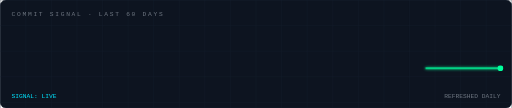
t = 0.00 s
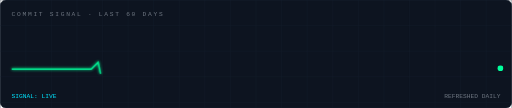
t = 0.44 s
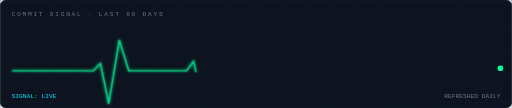
t = 1.31 s
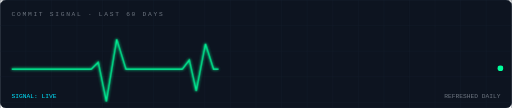
t = 1.75 s
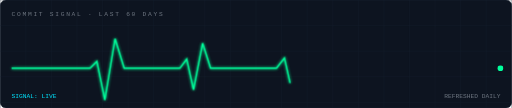
t = 2.19 s
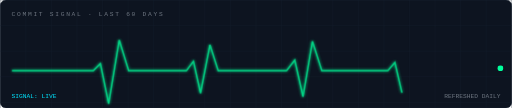
t = 3.06 s

The animated SVG that drew these frames (rendered in a browser with its animation timeline set to each time). Animation: 2 CSS @keyframes rules; one cycle of 3.50 s, repeats indefinitely.

<svg xmlns="http://www.w3.org/2000/svg" width="900" height="190" viewBox="0 0 900 190" font-family="'JetBrains Mono','Fira Code',Consolas,'Courier New',monospace" xml:space="preserve"><defs><style>.ecg{stroke-dasharray:1400;stroke-dashoffset:1400;animation:draw 3.5s linear infinite}@keyframes draw{to{stroke-dashoffset:0}}
.beat{animation:bp 2.2s ease-in-out infinite}@keyframes bp{50%{transform:scale(1.04);opacity:.8}}</style>
<filter id="g"><feGaussianBlur stdDeviation="3" result="b"/><feMerge><feMergeNode in="b"/><feMergeNode in="SourceGraphic"/></feMerge></filter></defs>
<rect width="900" height="190" rx="10" fill="#0d1420" stroke="#16202e"/>
<g stroke="#16202e" opacity=".65"><line x1="0" y1="0" x2="0" y2="190"/><line x1="45" y1="0" x2="45" y2="190"/><line x1="90" y1="0" x2="90" y2="190"/><line x1="135" y1="0" x2="135" y2="190"/><line x1="180" y1="0" x2="180" y2="190"/><line x1="225" y1="0" x2="225" y2="190"/><line x1="270" y1="0" x2="270" y2="190"/><line x1="315" y1="0" x2="315" y2="190"/><line x1="360" y1="0" x2="360" y2="190"/><line x1="405" y1="0" x2="405" y2="190"/><line x1="450" y1="0" x2="450" y2="190"/><line x1="495" y1="0" x2="495" y2="190"/><line x1="540" y1="0" x2="540" y2="190"/><line x1="585" y1="0" x2="585" y2="190"/><line x1="630" y1="0" x2="630" y2="190"/><line x1="675" y1="0" x2="675" y2="190"/><line x1="720" y1="0" x2="720" y2="190"/><line x1="765" y1="0" x2="765" y2="190"/><line x1="810" y1="0" x2="810" y2="190"/><line x1="855" y1="0" x2="855" y2="190"/><line x1="900" y1="0" x2="900" y2="190"/><line x1="0" y1="0" x2="900" y2="0"/><line x1="0" y1="45" x2="900" y2="45"/><line x1="0" y1="90" x2="900" y2="90"/><line x1="0" y1="135" x2="900" y2="135"/><line x1="0" y1="180" x2="900" y2="180"/></g>
<text x="20" y="28" font-size="11" letter-spacing="3" fill="#6e7681">COMMIT SIGNAL · LAST 60 DAYS</text>
<g filter="url(#g)" class="beat">
<path d="M20 120 H140 l18 0 12 -12 14 68 18 -108 16 52 H300 l16 0 12 -16 12 54 16 -82 14 44 H470 l16 0 14 -18 14 62 16 -94 16 50 H640 l18 0 12 -14 14 60 16 -88 16 42 H880"
 fill="none" stroke="#00ff9c" stroke-width="2.5" class="ecg"/></g>
<circle cx="880" cy="120" r="5" fill="#00ff9c" class="blink"/>
<text x="20" y="172" font-size="11" fill="#00e5ff">SIGNAL: LIVE</text>
<text x="880" y="172" text-anchor="end" font-size="11" fill="#6e7681">REFRESHED DAILY</text></svg>
